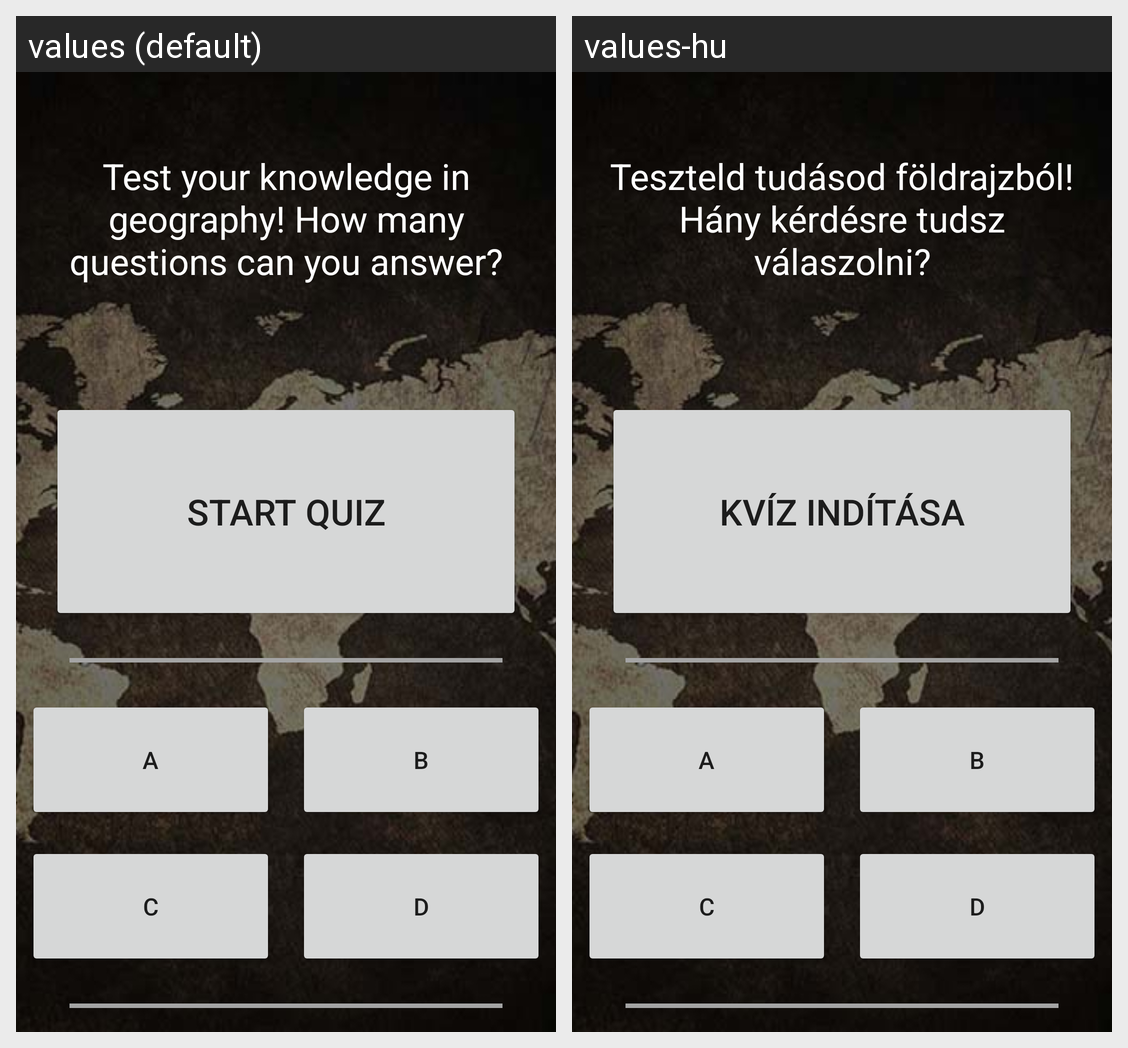

This grid shows one Android layout under two languages. Give, for every string resource on the screen, its name, the default text and each shown locale's text.
Android screen res/layout/activity_main.xml rendered under 2 locales, left to right: values (default), values-hu. Device: Nexus 5 (rendered at 1080×1920; each locale shown at half size, 540×960, under a caption strip naming it); theme AppTheme.
Strings drawn on this screen, with the default value and each locale's value (text and hints the layout hard-codes, and strings that could not be matched under every locale, appear in the picture but are not listed):

intro
  values: Test your knowledge in geography! How many questions can you answer?
  values-hu: Teszteld tudásod földrajzból! Hány kérdésre tudsz válaszolni?

start
  values: Start Quiz
  values-hu: Kvíz indítása
